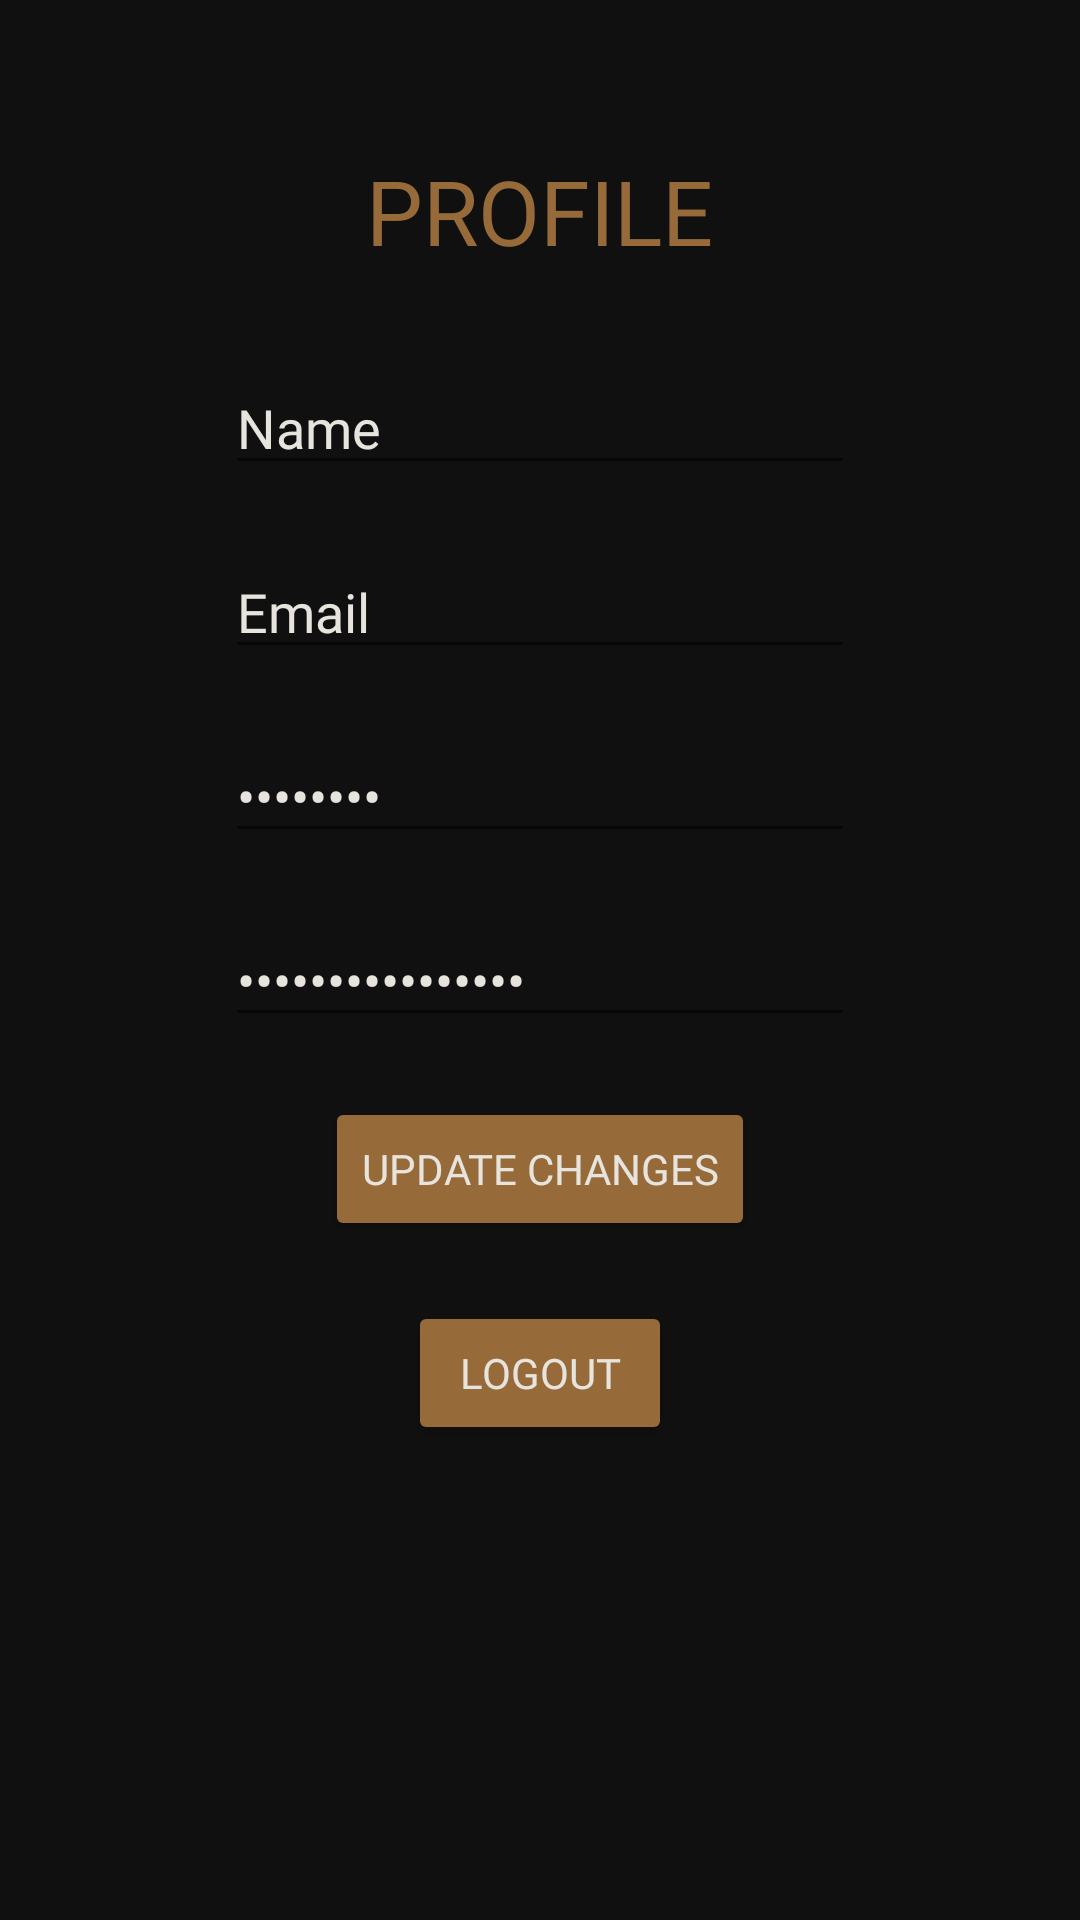

The Android layout XML behind this screen, and the referenced resources:
<!-- AndroidManifest.xml: application theme AppTheme -->
<!-- res/layout/fragment_profile.xml -->
<?xml version="1.0" encoding="utf-8"?>
<RelativeLayout
    xmlns:android="http://schemas.android.com/apk/res/android"
    xmlns:tools="http://schemas.android.com/tools"
    android:layout_width="match_parent"
    android:layout_height="match_parent"
    android:background="@color/colorPrimaryDark"

    >

   <TextView
       android:id="@+id/profile_text"
       android:layout_width="wrap_content"
       android:layout_height="wrap_content"
       android:layout_alignParentTop="true"
       android:layout_centerInParent="true"
       android:layout_marginTop="50dp"
       android:layout_marginBottom="20dp"
       android:fontFamily="@font/couturen"
       android:text="PROFILE"
       android:textColor="@color/colorAccent"
       android:textSize="30dp" />

    <EditText
        android:id="@+id/nameText"
        android:layout_width="wrap_content"
        android:layout_height="wrap_content"
        android:layout_below="@+id/profile_text"
        android:layout_centerInParent="true"
        android:layout_marginTop="10dp"
        android:layout_marginBottom="10dp"
        android:contentDescription="Name"
        android:ems="10"
        android:fontFamily="@font/couturen"
        android:hint="Name"
        android:inputType="textPersonName"
        android:text="Name"
        android:textColor="@color/colorText" />

    <EditText
        android:id="@+id/emailText"
        android:layout_width="wrap_content"
        android:layout_height="wrap_content"
        android:layout_below="@+id/nameText"
        android:layout_centerInParent="true"
        android:layout_marginTop="10dp"
        android:layout_marginBottom="10dp"
        android:contentDescription="Email"
        android:ems="10"
        android:fontFamily="@font/couturen"
        android:hint="Email"
        android:inputType="textEmailAddress"
        android:text="Email"
        android:textColor="@color/colorText" />

    <EditText
        android:id="@+id/passText"
        android:layout_width="wrap_content"
        android:layout_height="wrap_content"
        android:layout_below="@id/emailText"
        android:layout_centerInParent="true"
        android:layout_marginTop="10dp"
        android:layout_marginBottom="10dp"
        android:contentDescription="Password"
        android:ems="10"
        android:fontFamily="@font/couturen"
        android:hint="Password"
        android:inputType="textPassword"
        android:text="Password"
        android:textColor="@color/colorText"
        tools:text="Password" />

    <EditText
        android:id="@+id/comfirmPassText"
        android:layout_width="wrap_content"
        android:layout_height="wrap_content"
        android:layout_below="@id/passText"
        android:layout_centerInParent="true"
        android:layout_marginTop="10dp"
        android:layout_marginBottom="10dp"
        android:contentDescription="confirm password"
        android:ems="10"
        android:fontFamily="@font/couturen"
        android:hint="confirm password"
        android:inputType="textPassword"
        android:text="confirm password"
        android:textColor="@color/colorText" />

    <Button
        android:id="@+id/logoutBtn"
        style="@style/Widget.AppCompat.Button.Colored"
        android:layout_width="wrap_content"
        android:layout_marginTop="10dp"
        android:layout_marginBottom="10dp"
        android:layout_height="wrap_content"
        android:layout_below="@id/changeBtn"
        android:layout_centerInParent="true"
        android:fontFamily="@font/couturen"
        android:text="logout"
        android:textColor="@color/colorText" />

    <Button
        android:id="@+id/changeBtn"
        style="@style/Widget.AppCompat.Button.Colored"
        android:layout_width="wrap_content"
        android:layout_height="wrap_content"
        android:layout_below="@id/comfirmPassText"
        android:layout_marginTop="10dp"
        android:layout_marginBottom="10dp"
        android:layout_centerInParent="true"
        android:fontFamily="@font/couturen"
        android:text="Update Changes"
        android:textColor="@color/colorText" />


</RelativeLayout>
<!-- resources referenced by this layout -->
<resources>
  <color name="colorAccent">#966A39</color>
  <color name="colorPrimaryDark">#101010</color>
  <color name="colorText">#E6E4DD</color>
  <style name="AppTheme" parent="Theme.AppCompat.Light.DarkActionBar">
          
          <item name="colorPrimary">@color/colorPrimary</item>
          <item name="colorPrimaryDark">@color/colorPrimaryDark</item>
          <item name="colorAccent">@color/colorAccent</item>
          <item name="android:colorBackground">@color/colorPrimaryDark</item>
      </style>
  <color name="colorPrimary">#E4B450</color>
</resources>
